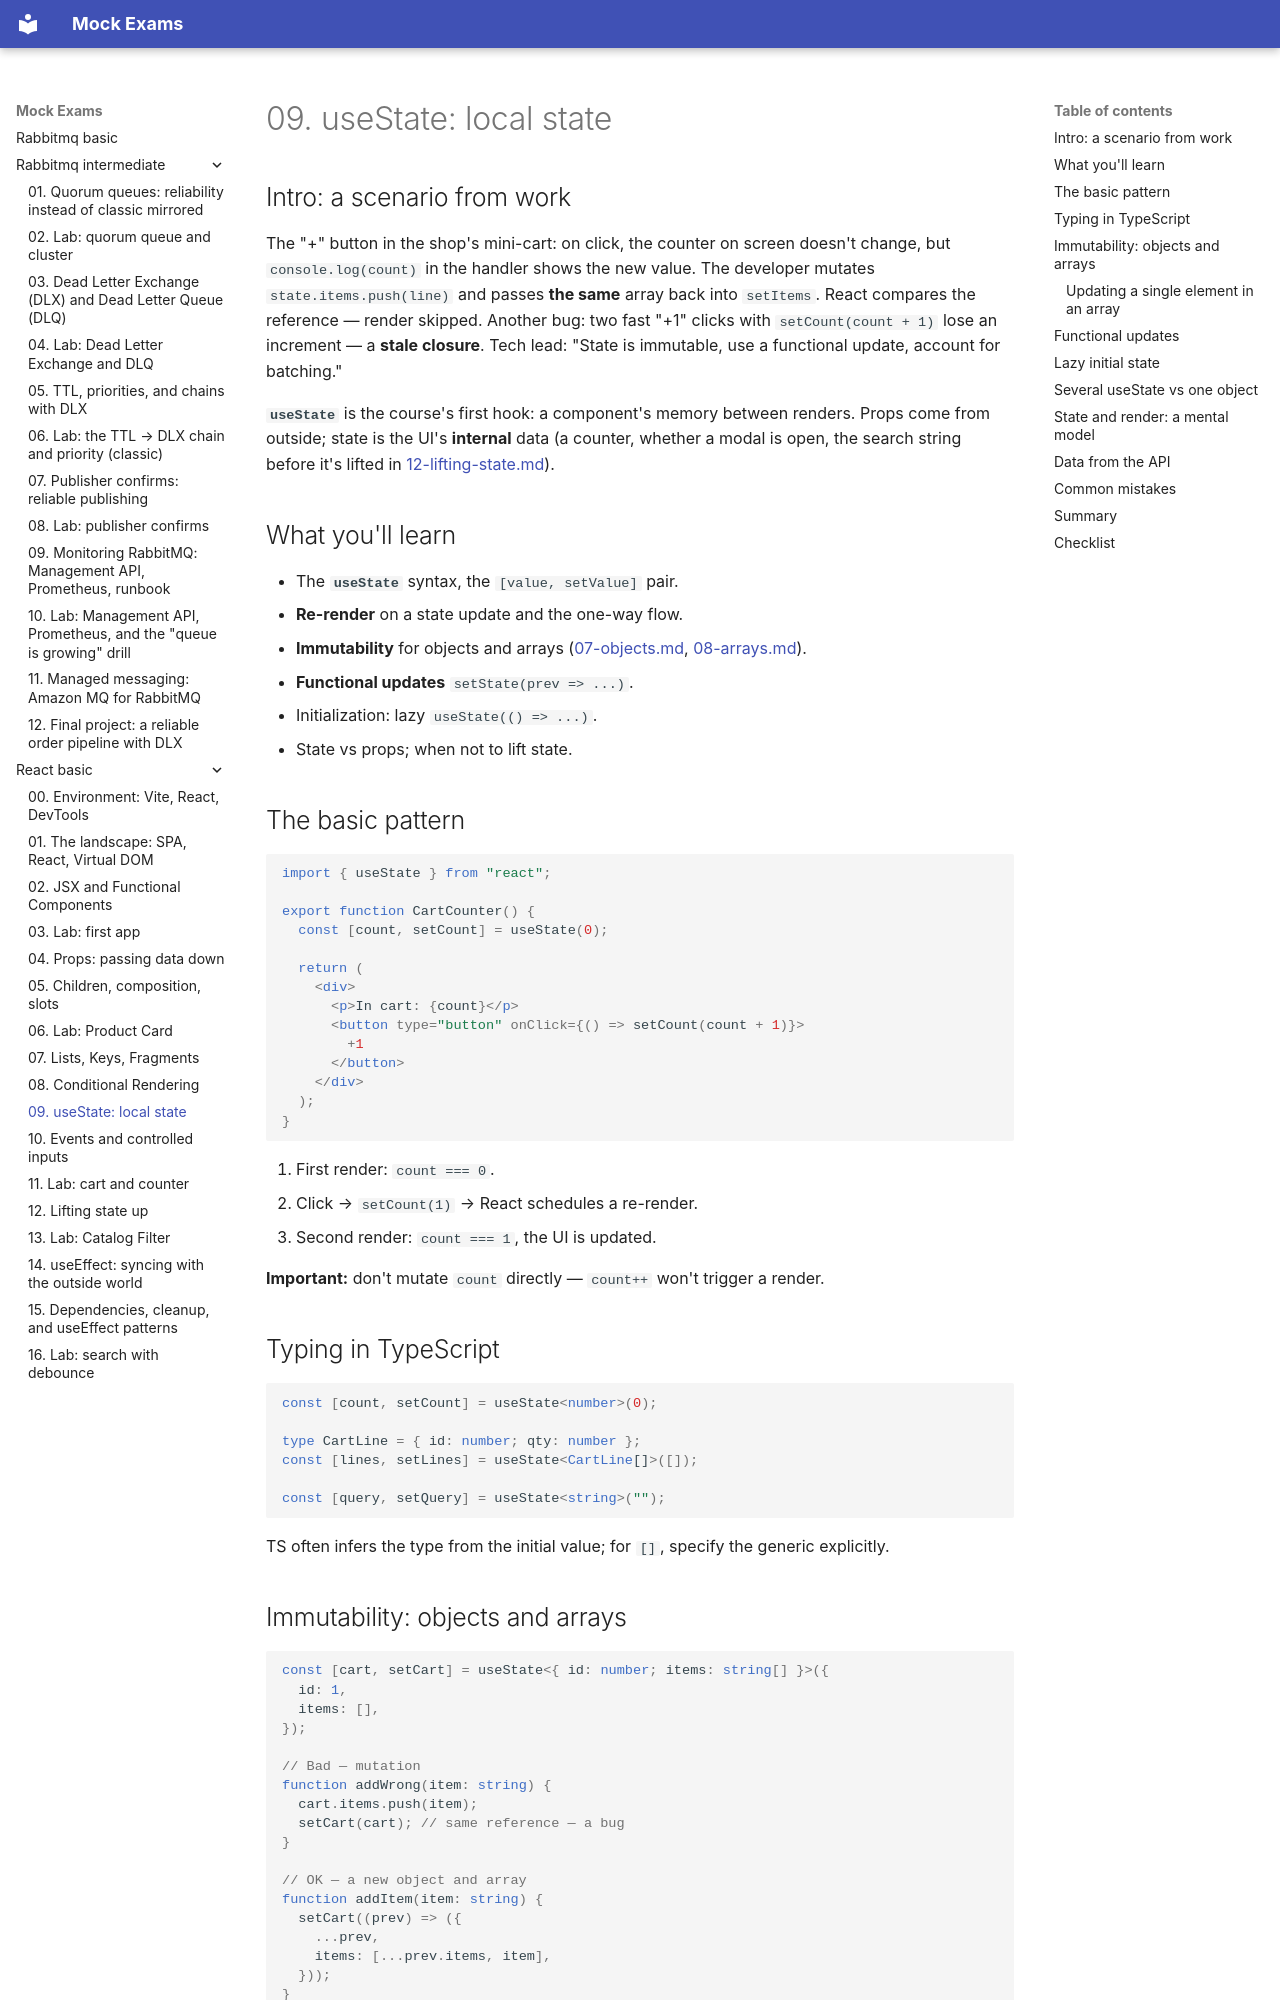

repository: FedorArbuzov/mock-exams · page: react-basic/09-useState/index.html · generator: mkdocs

# 09. useState: local state

## Intro: a scenario from work

The "+" button in the shop's mini-cart: on click, the counter on screen doesn't change, but `console.log(count)` in the handler shows the new value. The developer mutates `state.items.push(line)` and passes **the same** array back into `setItems`. React compares the reference — render skipped. Another bug: two fast "+1" clicks with `setCount(count + 1)` lose an increment — a **stale closure**. Tech lead: "State is immutable, use a functional update, account for batching."

**`useState`** is the course's first hook: a component's memory between renders. Props come from outside; state is the UI's **internal** data (a counter, whether a modal is open, the search string before it's lifted in [12-lifting-state.md](12-lifting-state.md)).

## What you'll learn

- The **`useState`** syntax, the `[value, setValue]` pair.
- **Re-render** on a state update and the one-way flow.
- **Immutability** for objects and arrays ([07-objects.md](../javascript-basic/07-objects.md), [08-arrays.md](../javascript-basic/08-arrays.md)).
- **Functional updates** `setState(prev => ...)`.
- Initialization: lazy `useState(() => ...)`.
- State vs props; when not to lift state.

## The basic pattern

```tsx
import { useState } from "react";

export function CartCounter() {
  const [count, setCount] = useState(0);

  return (
    <div>
      <p>In cart: {count}</p>
      <button type="button" onClick={() => setCount(count + 1)}>
        +1
      </button>
    </div>
  );
}
```

1. First render: `count === 0`.
2. Click → `setCount(1)` → React schedules a re-render.
3. Second render: `count === 1`, the UI is updated.

**Important:** don't mutate `count` directly — `count++` won't trigger a render.

## Typing in TypeScript

```tsx
const [count, setCount] = useState<number>(0);

type CartLine = { id: number; qty: number };
const [lines, setLines] = useState<CartLine[]>([]);

const [query, setQuery] = useState<string>("");
```

TS often infers the type from the initial value; for `[]`, specify the generic explicitly.
